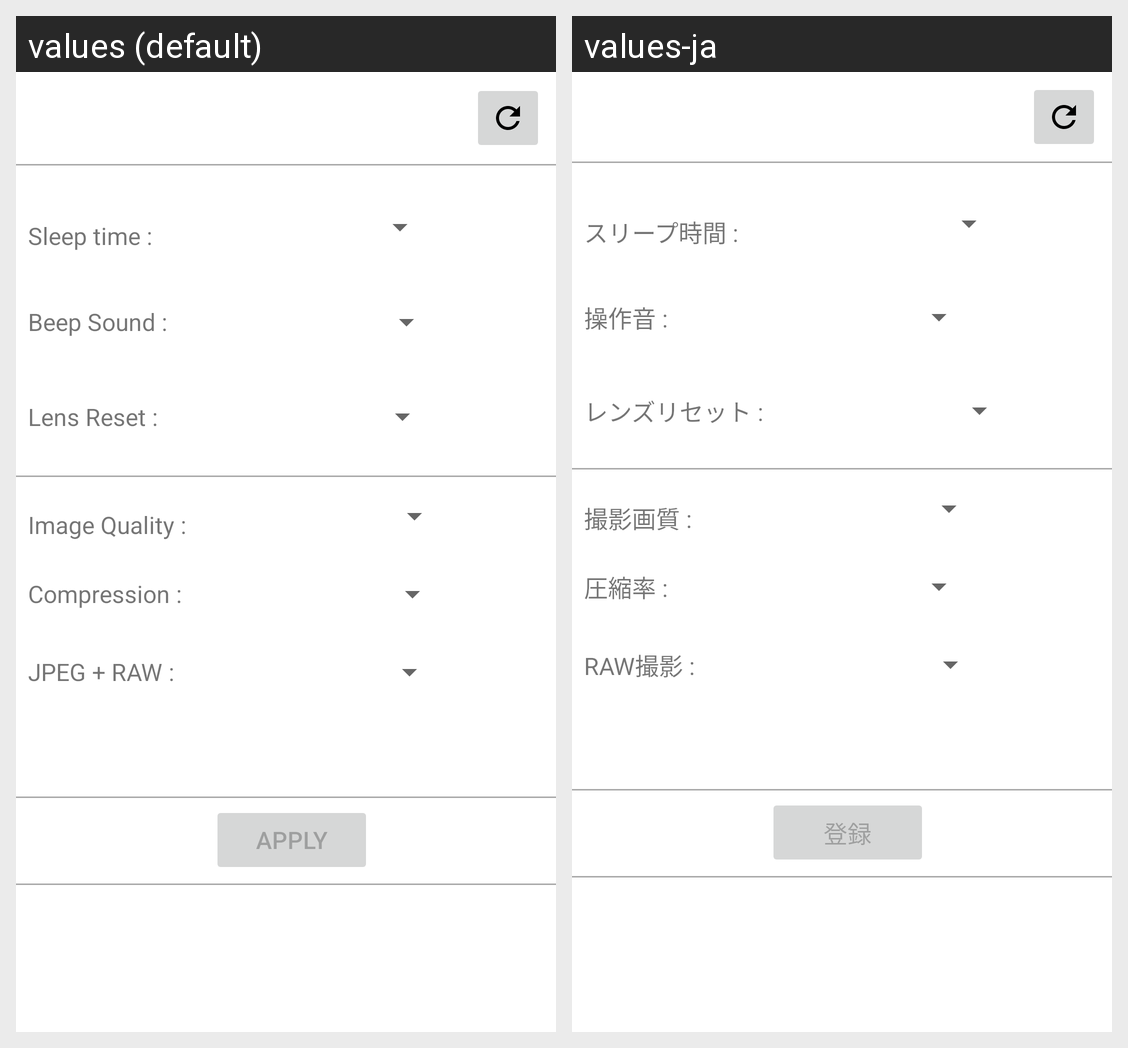

Locale-by-locale string values for the Android screen shown in this grid:
Android screen res/layout/dialog_system_settings.xml rendered under 2 locales, left to right: values (default), values-ja. Device: Nexus 5 (rendered at 1080×1920; each locale shown at half size, 540×960, under a caption strip naming it); theme Theme.AirA01c.
Strings drawn on this screen, with the default value and each locale's value (text and hints the layout hard-codes, and strings that could not be matched under every locale, appear in the picture but are not listed):

parameter_sleep
  values: Sleep time :
  values-ja: スリープ時間 :

parameter_sound_volume
  values: Beep Sound :
  values-ja: 操作音 :

parameter_lens_reset
  values: Lens Reset :
  values-ja: レンズリセット :

parameter_image_quality
  values: Image Quality :
  values-ja: 撮影画質 :

parameter_compression_ratio
  values: Compression :
  values-ja: 圧縮率 :

parameter_record_raw
  values: JPEG + RAW :
  values-ja: RAW撮影 :

button_apply_change
  values: Apply
  values-ja: 登録
